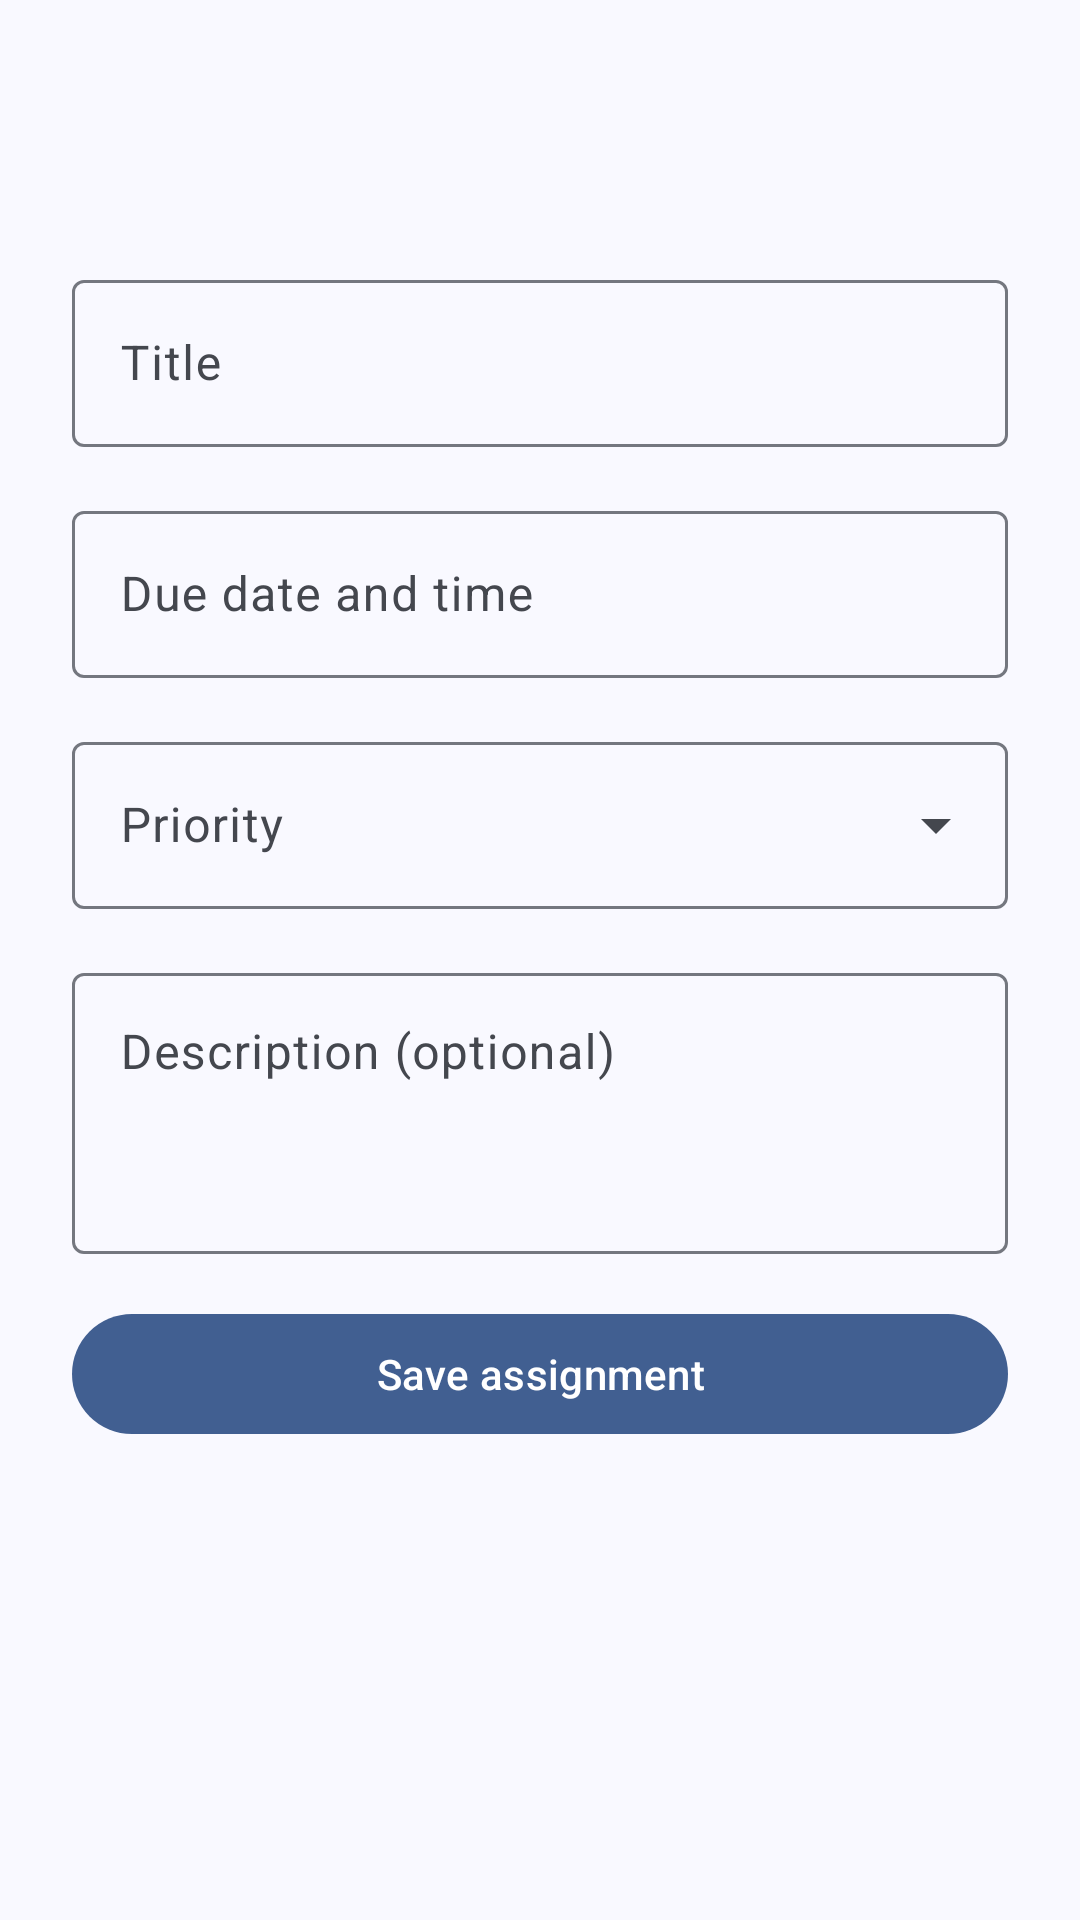

Produce the Android XML layout that renders to this screen, including the resource entries it uses.
<!-- AndroidManifest.xml: application theme Theme.DueIt -->
<!-- res/layout/activity_manage_assignment.xml -->
<?xml version="1.0" encoding="utf-8"?>
<LinearLayout
    xmlns:android="http://schemas.android.com/apk/res/android"
    xmlns:app="http://schemas.android.com/apk/res-auto"
    xmlns:tools="http://schemas.android.com/tools"
    android:id="@+id/main"
    android:orientation="vertical"
    android:layout_width="match_parent"
    android:layout_height="match_parent"
    tools:context=".ui.assignment.ManageAssignmentActivity">

    <com.google.android.material.appbar.MaterialToolbar
        android:id="@+id/toolbar"
        android:layout_width="match_parent"
        android:layout_height="?attr/actionBarSize"/>

    <ScrollView
        android:layout_width="match_parent"
        android:layout_height="match_parent">

        <LinearLayout
            android:orientation="vertical"
            android:padding="24dp"
            android:layout_width="match_parent"
            android:layout_height="wrap_content">

            <com.google.android.material.textfield.TextInputLayout
                android:hint="Title"
                app:endIconMode="clear_text"
                android:layout_width="match_parent"
                android:layout_height="wrap_content">

                <com.google.android.material.textfield.TextInputEditText
                    android:id="@+id/title_input"
                    android:inputType="textCapSentences"
                    android:layout_width="match_parent"
                    android:layout_height="wrap_content"/>
            </com.google.android.material.textfield.TextInputLayout>

            <com.google.android.material.textfield.TextInputLayout
                android:hint="Due date and time"
                android:layout_marginTop="16dp"
                android:layout_width="match_parent"
                android:layout_height="wrap_content">

                <com.google.android.material.textfield.TextInputEditText
                    android:id="@+id/due_date_input"
                    android:focusable="false"
                    android:cursorVisible="false"
                    android:inputType="none"
                    android:layout_width="match_parent"
                    android:layout_height="wrap_content"/>
            </com.google.android.material.textfield.TextInputLayout>

            <com.google.android.material.textfield.TextInputLayout
                style="@style/Widget.Material3.TextInputLayout.OutlinedBox.ExposedDropdownMenu"
                android:hint="Priority"
                android:layout_marginTop="16dp"
                android:layout_width="match_parent"
                android:layout_height="wrap_content">

                <AutoCompleteTextView
                    android:id="@+id/priority_input"
                    android:inputType="none"
                    android:layout_width="match_parent"
                    android:layout_height="wrap_content"/>
            </com.google.android.material.textfield.TextInputLayout>

            <com.google.android.material.textfield.TextInputLayout
                android:hint="Description (optional)"
                android:layout_marginVertical="16dp"
                android:layout_width="match_parent"
                android:layout_height="wrap_content">

                <com.google.android.material.textfield.TextInputEditText
                    android:id="@+id/description_input"
                    android:inputType="textMultiLine|textCapSentences"
                    android:minLines="3"
                    android:gravity="top"
                    android:layout_width="match_parent"
                    android:layout_height="wrap_content"/>
            </com.google.android.material.textfield.TextInputLayout>

            <com.google.android.material.button.MaterialButton
                android:id="@+id/btn_save"
                android:text="Save assignment"
                android:layout_width="match_parent"
                android:layout_height="wrap_content"/>

            <com.google.android.material.button.MaterialButton
                android:id="@+id/btn_delete"
                android:text="Delete assignment"
                android:visibility="gone"
                android:layout_marginTop="4dp"
                style="@style/Widget.Material3.Button.TextButton"
                android:layout_width="match_parent"
                android:layout_height="wrap_content"/>
        </LinearLayout>
    </ScrollView>
</LinearLayout>
<!-- resources referenced by this layout -->
<resources>
  <color name="md_theme_primary">#415F91</color>
  <color name="md_theme_onPrimary">#FFFFFF</color>
  <color name="md_theme_primaryContainer">#D6E3FF</color>
  <color name="md_theme_onPrimaryContainer">#284777</color>
  <color name="md_theme_secondary">#565F71</color>
  <color name="md_theme_onSecondary">#FFFFFF</color>
  <color name="md_theme_secondaryContainer">#DAE2F9</color>
  <color name="md_theme_onSecondaryContainer">#3E4759</color>
  <color name="md_theme_tertiary">#705575</color>
  <color name="md_theme_onTertiary">#FFFFFF</color>
  <color name="md_theme_tertiaryContainer">#FAD8FD</color>
  <color name="md_theme_onTertiaryContainer">#573E5C</color>
  <color name="md_theme_error">#BA1A1A</color>
  <color name="md_theme_onError">#FFFFFF</color>
  <color name="md_theme_errorContainer">#FFDAD6</color>
  <color name="md_theme_onErrorContainer">#93000A</color>
  <color name="md_theme_background">#F9F9FF</color>
  <color name="md_theme_onBackground">#191C20</color>
  <color name="md_theme_surface">#F9F9FF</color>
  <color name="md_theme_onSurface">#191C20</color>
  <color name="md_theme_surfaceVariant">#E0E2EC</color>
  <color name="md_theme_onSurfaceVariant">#44474E</color>
  <color name="md_theme_outline">#74777F</color>
  <color name="md_theme_outlineVariant">#C4C6D0</color>
  <color name="md_theme_inverseSurface">#2E3036</color>
  <color name="md_theme_inverseOnSurface">#F0F0F7</color>
  <color name="md_theme_inversePrimary">#AAC7FF</color>
  <color name="md_theme_primaryFixed">#D6E3FF</color>
  <color name="md_theme_onPrimaryFixed">#001B3E</color>
  <color name="md_theme_primaryFixedDim">#AAC7FF</color>
  <color name="md_theme_onPrimaryFixedVariant">#284777</color>
  <color name="md_theme_secondaryFixed">#DAE2F9</color>
  <color name="md_theme_onSecondaryFixed">#131C2B</color>
  <color name="md_theme_secondaryFixedDim">#BEC6DC</color>
  <color name="md_theme_onSecondaryFixedVariant">#3E4759</color>
  <color name="md_theme_tertiaryFixed">#FAD8FD</color>
  <color name="md_theme_onTertiaryFixed">#28132E</color>
  <color name="md_theme_tertiaryFixedDim">#DDBCE0</color>
  <color name="md_theme_onTertiaryFixedVariant">#573E5C</color>
  <color name="md_theme_surfaceDim">#D9D9E0</color>
  <color name="md_theme_surfaceBright">#F9F9FF</color>
  <color name="md_theme_surfaceContainerLowest">#FFFFFF</color>
  <color name="md_theme_surfaceContainerLow">#F3F3FA</color>
  <color name="md_theme_surfaceContainer">#EDEDF4</color>
  <color name="md_theme_surfaceContainerHigh">#E7E8EE</color>
  <color name="md_theme_surfaceContainerHighest">#E2E2E9</color>
</resources>
